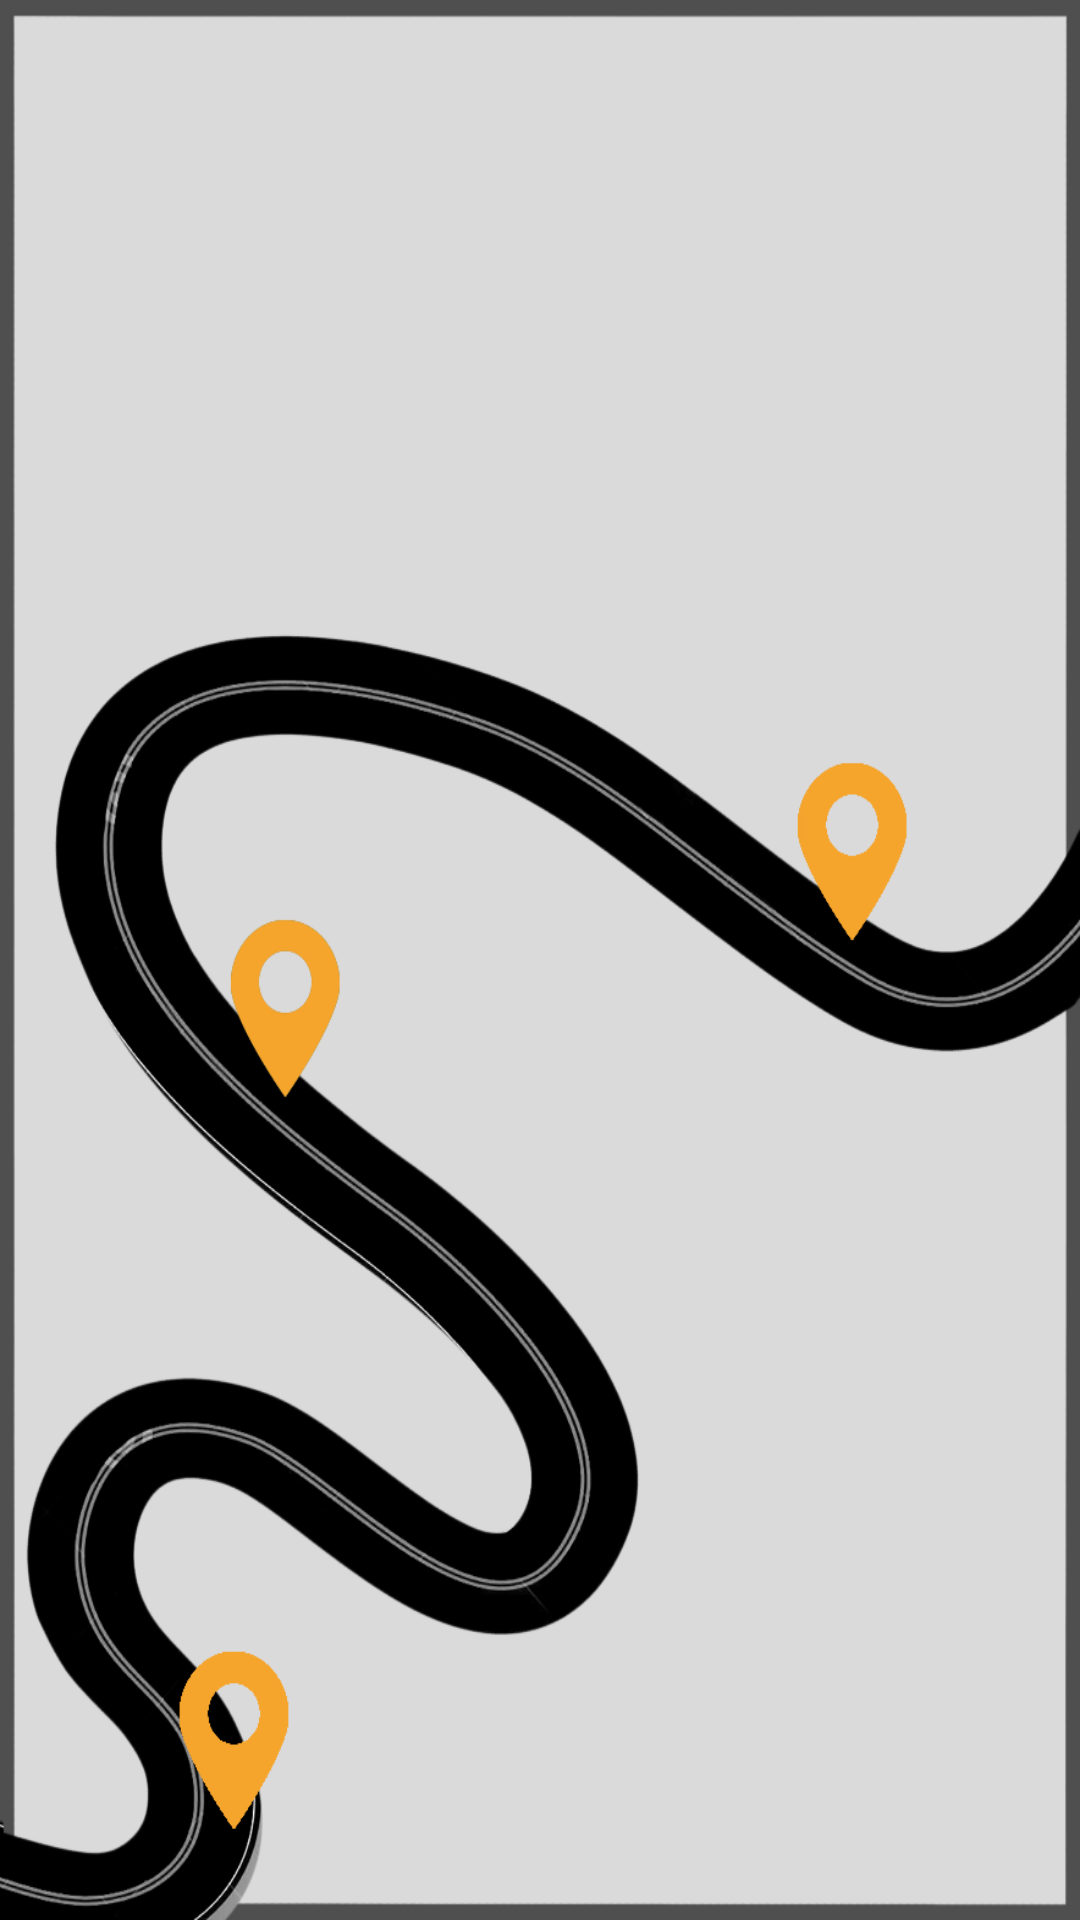

The Android layout XML behind this screen, and the referenced resources:
<!-- AndroidManifest.xml: application theme AppTheme -->
<!-- res/layout/activity_splash.xml -->
<LinearLayout xmlns:android="http://schemas.android.com/apk/res/android"
    xmlns:tools="http://schemas.android.com/tools" android:layout_width="match_parent"
    android:layout_height="match_parent" android:paddingLeft="@dimen/activity_horizontal_margin"
    android:paddingRight="@dimen/activity_horizontal_margin"
    android:paddingTop="@dimen/activity_vertical_margin"
    android:paddingBottom="@dimen/activity_vertical_margin"
    tools:context="com.example.devilihboii.splash.Splash"
    android:background="@mipmap/bgnew"

    android:orientation="vertical">


    <ImageView
        android:layout_marginTop="5dp"
        android:layout_width="160dp"
        android:layout_height="160dp"
        android:gravity="center_vertical"
        android:id="@+id/snapi"
        android:layout_gravity="center"



        />

</LinearLayout>
<!-- resources referenced by this layout -->
<resources>
  <dimen name="activity_horizontal_margin">12dp</dimen>
  <dimen name="activity_vertical_margin">12dp</dimen>
  <!-- mipmap bgnew: png bitmap (mipmap-xhdpi, 139178 bytes) -->
  <style name="AppTheme" parent="Theme.AppCompat.Light.DarkActionBar">
          
  
      </style>
</resources>
